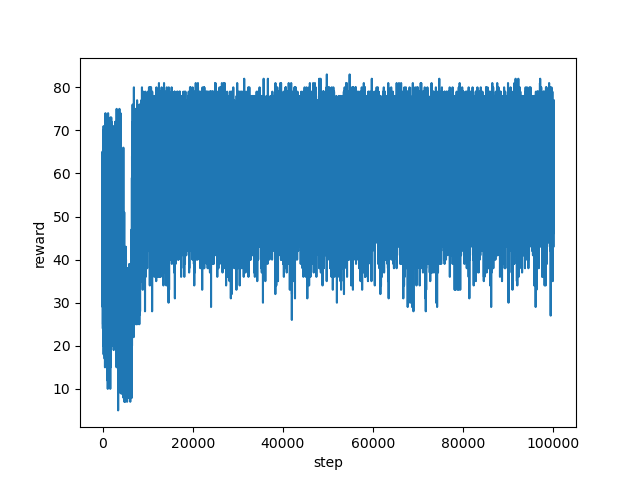

The data file committed next to this chart (first rows):
step, reward
0, 65.0
1, 54.0
2, 47.0
3, 43.0
4, 43.0
5, 51.0
6, 47.0
7, 38.0
8, 41.0
9, 42.0
10, 58.0
11, 36.0
12, 33.0
13, 35.0
14, 39.0
15, 43.0
16, 32.0
17, 29.0
18, 41.0
19, 41.0
20, 44.0
21, 49.0
22, 37.0
23, 41.0
24, 44.0
25, 55.0
26, 45.0
27, 29.0
28, 38.0
29, 34.0
30, 40.0
31, 37.0
32, 40.0
33, 52.0
34, 47.0
35, 29.0
36, 35.0
37, 65.0
38, 52.0
39, 51.0
40, 65.0
41, 42.0
42, 61.0
43, 58.0
44, 42.0
45, 40.0
46, 49.0
47, 60.0
48, 49.0
49, 36.0
50, 29.0
51, 40.0
52, 34.0
53, 38.0
54, 46.0
55, 40.0
56, 43.0
57, 37.0
58, 39.0
59, 53.0
... 99,940 more rows
